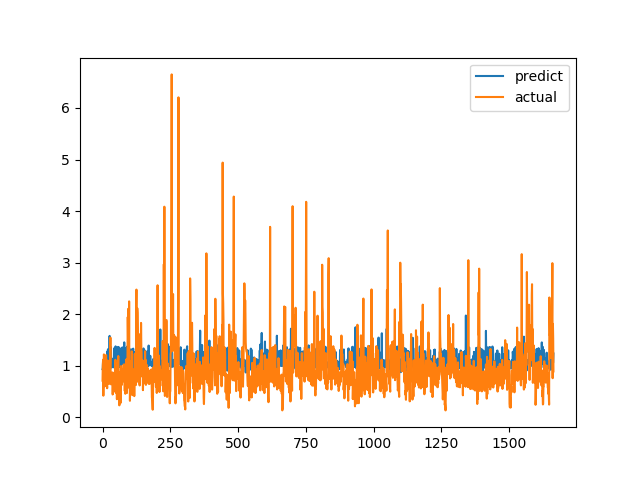

Values plotted in this chart, from the file beside it:
predict, actual
0.9322, 0.7094
0.9596, 1.015
1.095, 1.116
1.08, 0.4183
1.035, 1.002
1.099, 1.219
1.044, 1.143
1.075, 0.6528
1.103, 0.6747
1.068, 0.601
1.045, 0.6695
1.061, 0.6538
1.05, 0.7814
1.113, 1.206
1.003, 0.8469
0.9489, 0.8286
1.031, 0.6482
1.274, 0.5624
1.014, 0.7183
1.019, 1.1
1.319, 0.9542
1.092, 0.729
1.096, 0.6694
1.263, 0.8631
0.9745, 0.6465
1.049, 0.8223
1.578, 0.9236
1.087, 0.8301
0.9368, 1.067
1.117, 1.546
0.9638, 0.6827
1.361, 0.6386
1.044, 0.6464
1.021, 0.6881
1.131, 0.7274
1.137, 0.65
1.095, 0.8694
1.046, 0.4409
1.026, 0.4519
0.9673, 0.7575
1.004, 0.4952
1.012, 0.6851
1.061, 0.7244
0.9881, 0.8654
1.344, 0.74
1.068, 0.8071
1.328, 0.8204
1.095, 1.114
1.375, 1.109
0.9921, 0.4751
0.9283, 1.039
1.05, 0.9458
1.005, 0.7878
1.095, 0.3505
1.122, 0.9368
1.032, 0.9868
1.068, 0.647
1.364, 1.03
1.016, 1.187
1.313, 0.9329
... 1,604 more rows
